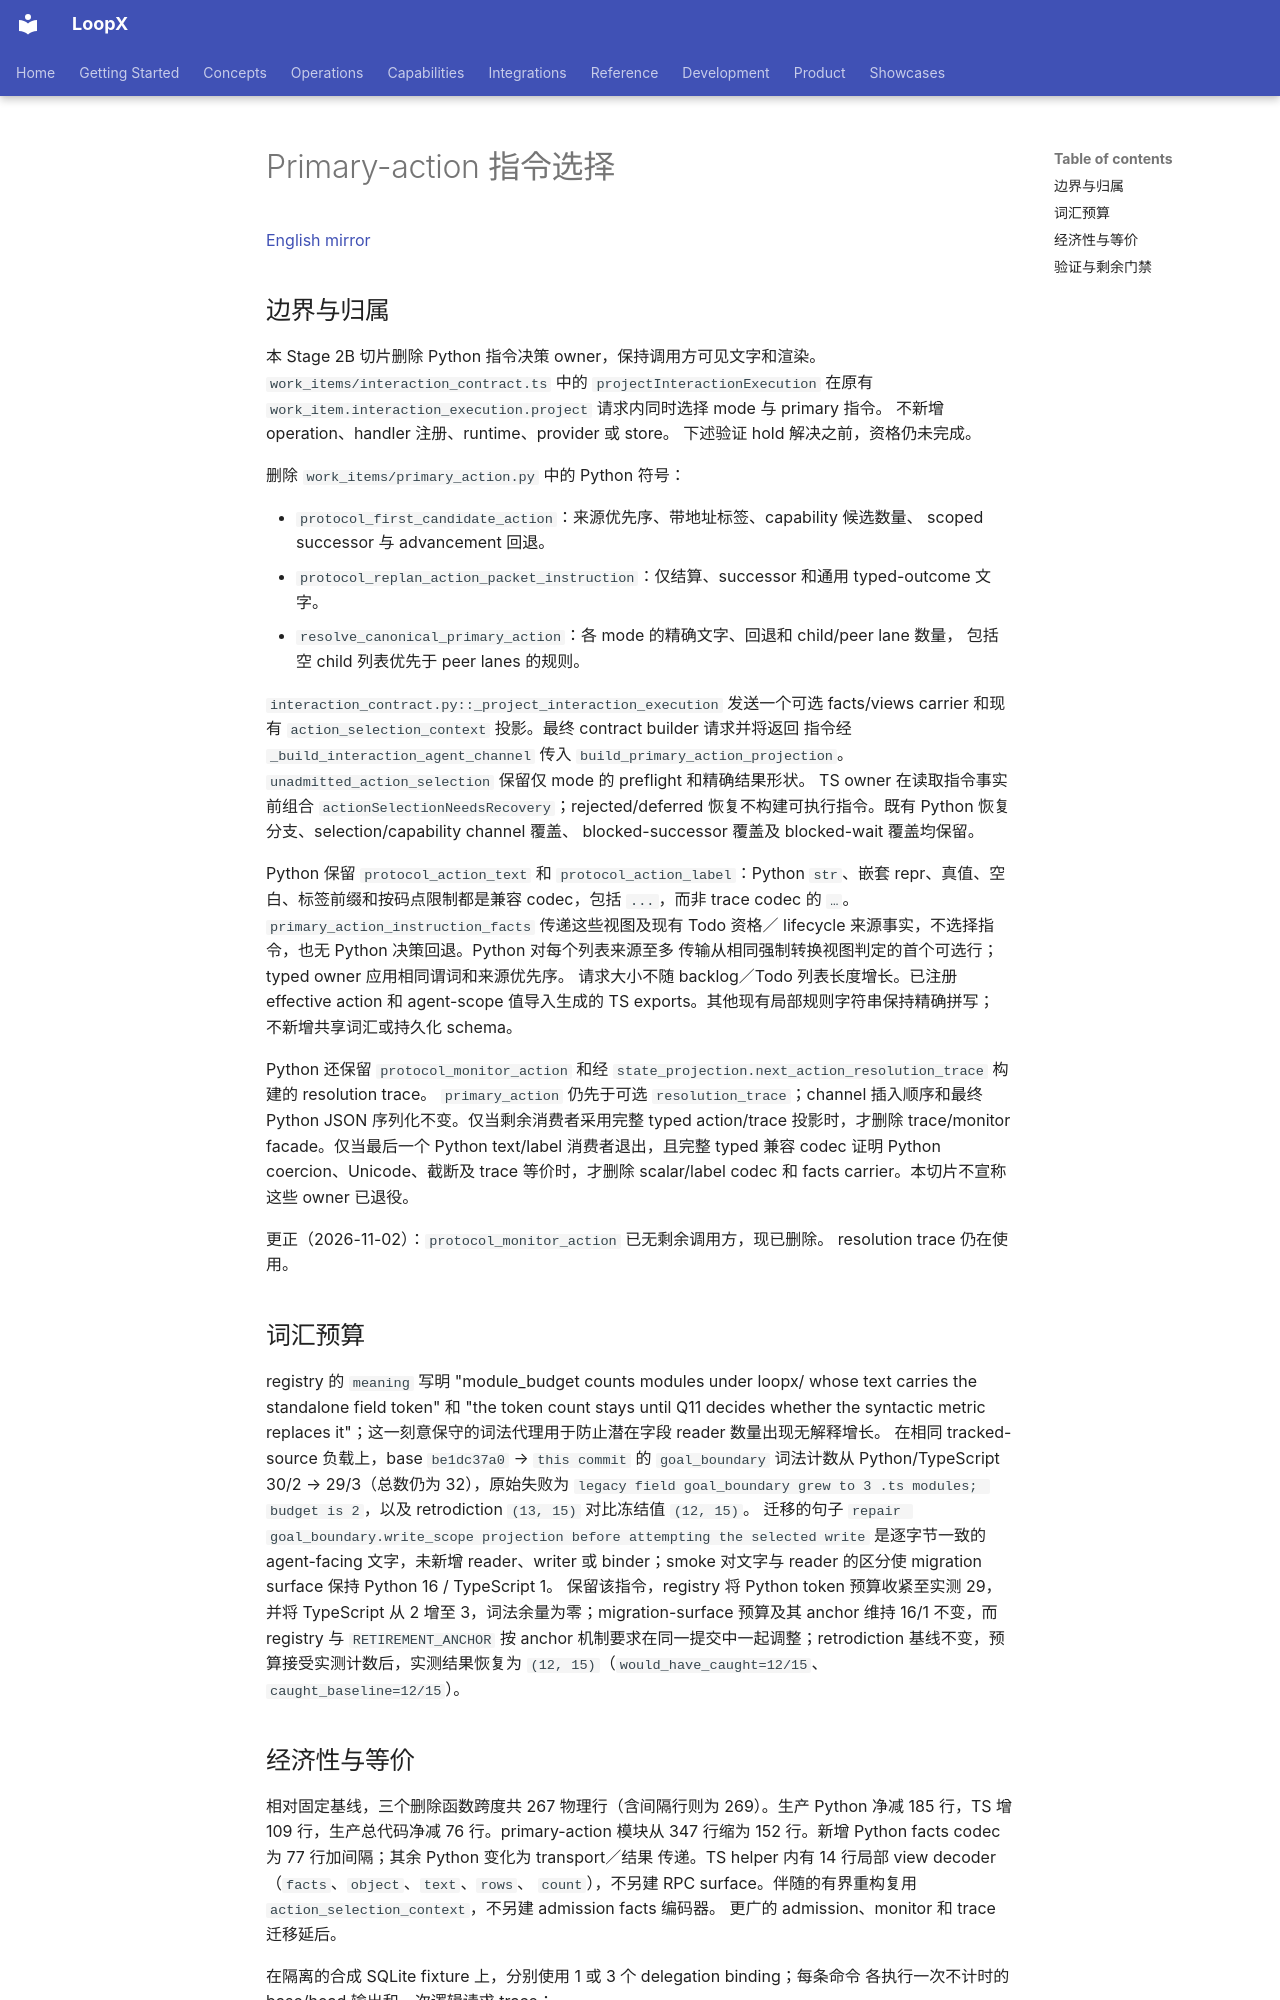

repository: loopx-project/loopx · page: architecture/rfcs/ledger/typescript-control-plane-migration-v0/2026-10-27-primary-action-instruction-selection.zh-CN/index.html · generator: mkdocs

# Primary-action 指令选择

[English mirror](2026-10-27-primary-action-instruction-selection.md)

## 边界与归属

本 Stage 2B 切片删除 Python 指令决策 owner，保持调用方可见文字和渲染。
`work_items/interaction_contract.ts` 中的 `projectInteractionExecution` 在原有
`work_item.interaction_execution.project` 请求内同时选择 mode 与 primary 指令。
不新增 operation、handler 注册、runtime、provider 或 store。
下述验证 hold 解决之前，资格仍未完成。

删除 `work_items/primary_action.py` 中的 Python 符号：

- `protocol_first_candidate_action`：来源优先序、带地址标签、capability 候选数量、
  scoped successor 与 advancement 回退。
- `protocol_replan_action_packet_instruction`：仅结算、successor 和通用 typed-outcome 文字。
- `resolve_canonical_primary_action`：各 mode 的精确文字、回退和 child/peer lane 数量，
  包括空 child 列表优先于 peer lanes 的规则。

`interaction_contract.py::_project_interaction_execution` 发送一个可选 facts/views
carrier 和现有 `action_selection_context` 投影。最终 contract builder 请求并将返回
指令经 `_build_interaction_agent_channel` 传入 `build_primary_action_projection`。
`unadmitted_action_selection` 保留仅 mode 的 preflight 和精确结果形状。
TS owner 在读取指令事实前组合 `actionSelectionNeedsRecovery`；rejected/deferred
恢复不构建可执行指令。既有 Python 恢复分支、selection/capability channel 覆盖、
blocked-successor 覆盖及 blocked-wait 覆盖均保留。

Python 保留 `protocol_action_text` 和 `protocol_action_label`：Python `str`、嵌套
repr、真值、空白、标签前缀和按码点限制都是兼容 codec，包括 `...`，而非 trace
codec 的 `…`。`primary_action_instruction_facts` 传递这些视图及现有 Todo 资格／
lifecycle 来源事实，不选择指令，也无 Python 决策回退。Python 对每个列表来源至多
传输从相同强制转换视图判定的首个可选行；typed owner 应用相同谓词和来源优先序。
请求大小不随 backlog／Todo 列表长度增长。已注册 effective action 和
agent-scope 值导入生成的 TS exports。其他现有局部规则字符串保持精确拼写；
不新增共享词汇或持久化 schema。

Python 还保留 `protocol_monitor_action` 和经
`state_projection.next_action_resolution_trace` 构建的 resolution trace。
`primary_action` 仍先于可选 `resolution_trace`；channel 插入顺序和最终 Python JSON
序列化不变。仅当剩余消费者采用完整 typed action/trace 投影时，才删除 trace/monitor
facade。仅当最后一个 Python text/label 消费者退出，且完整 typed 兼容 codec 证明
Python coercion、Unicode、截断及 trace 等价时，才删除 scalar/label codec 和 facts
carrier。本切片不宣称这些 owner 已退役。

更正（2026-11-02）：`protocol_monitor_action` 已无剩余调用方，现已删除。
resolution trace 仍在使用。

## 词汇预算

registry 的 `meaning` 写明 "module_budget counts modules under loopx/ whose text carries the standalone field token" 和 "the token count stays until Q11 decides whether the syntactic metric replaces it"；这一刻意保守的词法代理用于防止潜在字段 reader 数量出现无解释增长。
在相同 tracked-source 负载上，base `be1dc37a0` → `this commit` 的 `goal_boundary` 词法计数从 Python/TypeScript 30/2 → 29/3（总数仍为 32），原始失败为 `legacy field goal_boundary grew to 3 .ts modules; budget is 2`，以及 retrodiction `(13, 15)` 对比冻结值 `(12, 15)`。
迁移的句子 `repair goal_boundary.write_scope projection before attempting the selected write` 是逐字节一致的 agent-facing 文字，未新增 reader、writer 或 binder；smoke 对文字与 reader 的区分使 migration surface 保持 Python 16 / TypeScript 1。
保留该指令，registry 将 Python token 预算收紧至实测 29，并将 TypeScript 从 2 增至 3，词法余量为零；migration-surface 预算及其 anchor 维持 16/1 不变，而 registry 与 `RETIREMENT_ANCHOR` 按 anchor 机制要求在同一提交中一起调整；retrodiction 基线不变，预算接受实测计数后，实测结果恢复为 `(12, 15)`（`would_have_caught=12/15`、`caught_baseline=12/15`）。
